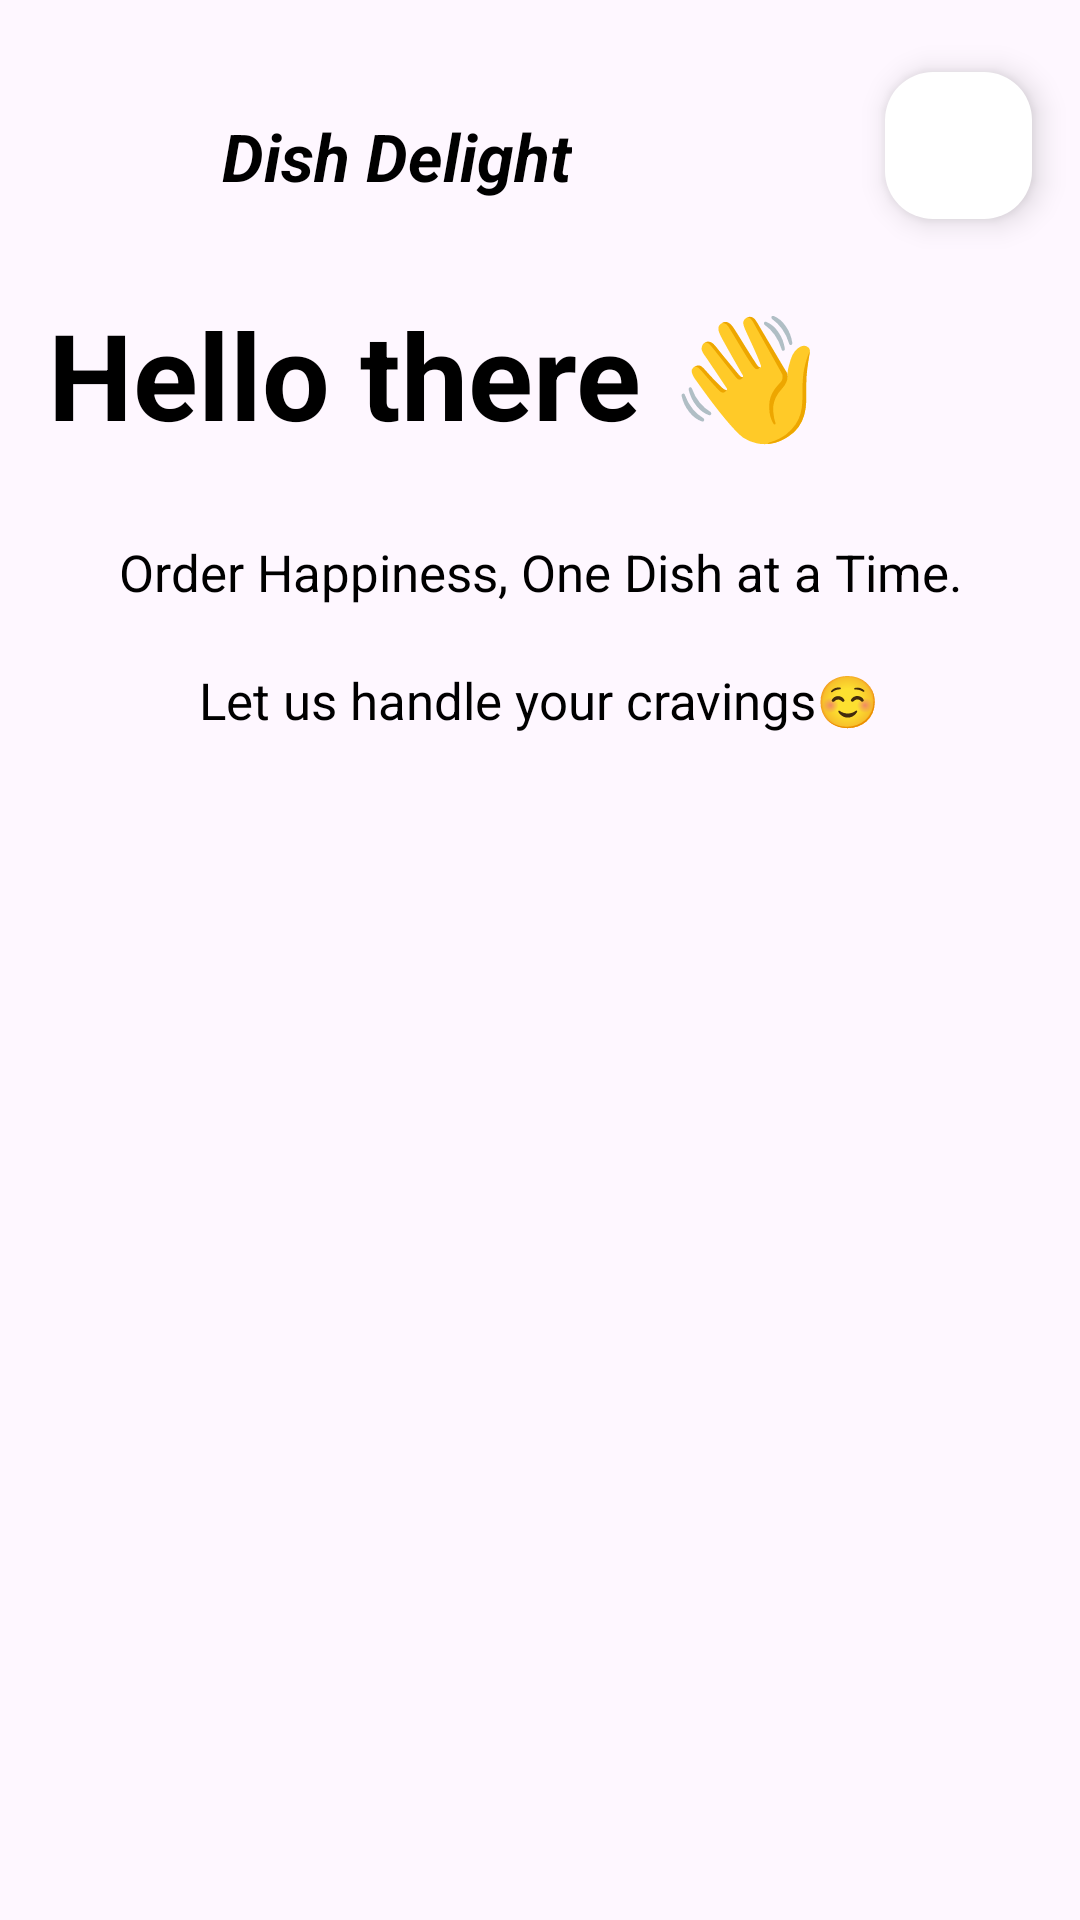

The Android layout XML behind this screen, and the referenced resources:
<!-- AndroidManifest.xml: application theme Theme.DishDelight -->
<!-- res/layout/fragment_home.xml -->
<?xml version="1.0" encoding="utf-8"?>
<androidx.constraintlayout.widget.ConstraintLayout
    xmlns:android="http://schemas.android.com/apk/res/android"
    xmlns:app="http://schemas.android.com/apk/res-auto"
    xmlns:tools="http://schemas.android.com/tools"
    android:id="@+id/main"
    android:layout_width="match_parent"
    android:layout_height="match_parent"
    app:backgroundTint="@android:color/white"
    tools:context=".Fragments.HomeFragment">

    <ImageView
        android:id="@+id/imageView2"
        android:layout_width="50dp"
        android:layout_height="50dp"
        android:layout_marginStart="16dp"
        android:layout_marginTop="24dp"
        android:src="@drawable/logo_no_text"
        app:layout_constraintStart_toStartOf="parent"
        app:layout_constraintTop_toTopOf="parent" />

    <TextView
        android:id="@+id/textView3"
        android:layout_width="wrap_content"
        android:layout_height="wrap_content"
        android:layout_marginStart="8dp"
        android:text="Dish Delight"
        android:textColor="@color/black"
        android:textSize="22sp"
        android:textStyle="bold|italic"
        app:layout_constraintBottom_toBottomOf="@+id/imageView2"
        app:layout_constraintStart_toEndOf="@+id/imageView2"
        app:layout_constraintTop_toTopOf="@+id/imageView2"
        app:layout_constraintVertical_bias="0.65" />

    <TextView
        android:id="@+id/textView4"
        android:layout_width="wrap_content"
        android:layout_height="wrap_content"
        android:layout_marginStart="16dp"
        android:layout_marginTop="24dp"

        android:text="@string/hello_there"
        android:textColor="@color/black"
        android:textSize="40sp"
        android:textStyle="bold"
        app:layout_constraintStart_toStartOf="parent"
        app:layout_constraintTop_toBottomOf="@+id/imageView2" />

    <TextView
        android:id="@+id/textView5"
        android:layout_width="wrap_content"
        android:layout_height="wrap_content"

        android:layout_marginTop="28dp"
        android:text="@string/order_happiness"
        android:textColor="@color/black"
        android:textSize="17sp"
        app:layout_constraintEnd_toEndOf="parent"
        app:layout_constraintHorizontal_bias="0.5"
        app:layout_constraintStart_toStartOf="parent"
        app:layout_constraintTop_toBottomOf="@+id/textView4" />

    <HorizontalScrollView
        android:id="@+id/horizontalScrollView"
        android:layout_width="0dp"
        android:layout_height="wrap_content"

        app:layout_constraintEnd_toEndOf="parent"
        app:layout_constraintStart_toStartOf="parent"
        app:layout_constraintTop_toBottomOf="@+id/textView5">

        <LinearLayout
            android:id="@+id/horizontalScrollContainer"
            android:layout_width="wrap_content"
            android:layout_height="wrap_content"
            android:layout_margin="10dp"
            android:gravity="center_vertical"
            android:orientation="horizontal"

            >

            


        </LinearLayout>
    </HorizontalScrollView>

    <TextView
        android:id="@+id/textView7"
        android:layout_width="wrap_content"
        android:layout_height="wrap_content"

        android:text="@string/handle_cravings"
        android:textColor="@color/black"
        android:textSize="17sp"
        app:layout_constraintEnd_toEndOf="parent"
        app:layout_constraintHorizontal_bias="0.5"
        app:layout_constraintStart_toStartOf="parent"
        app:layout_constraintTop_toBottomOf="@+id/horizontalScrollView" />

    <ScrollView
        android:id="@+id/horizontalScrollView2"
        android:layout_width="match_parent"
        android:layout_height="0dp"
        android:layout_marginTop="12dp"
        android:padding="8dp"

        app:layout_constraintBottom_toBottomOf="parent"
        app:layout_constraintEnd_toEndOf="parent"
        app:layout_constraintStart_toStartOf="parent"
        app:layout_constraintTop_toBottomOf="@+id/textView7">

        <LinearLayout
            android:id="@+id/containerPopularFoods"
            android:layout_width="match_parent"
            android:layout_height="wrap_content"
            android:orientation="vertical">

            
            
            
            

        </LinearLayout>
    </ScrollView>


    <com.google.android.material.floatingactionbutton.FloatingActionButton
        android:id="@+id/floatingActionButton2"
        android:layout_width="49dp"
        android:layout_height="52dp"
        android:layout_marginTop="24dp"
        android:layout_marginEnd="16dp"
        android:clickable="true"
        app:backgroundTint="@android:color/white"
        app:layout_constraintEnd_toEndOf="parent"
        app:layout_constraintTop_toTopOf="parent"
        app:srcCompat="@drawable/menu_icon" />

</androidx.constraintlayout.widget.ConstraintLayout>
<!-- res/layout/popular_food_card.xml (included above) -->
<?xml version="1.0" encoding="utf-8"?>
<com.google.android.material.card.MaterialCardView
    android:layout_width="match_parent"
    android:layout_height="wrap_content"
    xmlns:app="http://schemas.android.com/apk/res-auto"
    app:cardCornerRadius="12dp"
    android:layout_margin="12dp"
    android:elevation="4dp"
    android:backgroundTint="#D8F4D4"
    xmlns:android="http://schemas.android.com/apk/res/android">


    <LinearLayout
        android:layout_width="match_parent"
        android:layout_height="wrap_content"

        android:orientation="horizontal"
        android:gravity="center_vertical"
        android:padding="16dp"
        >

        <LinearLayout
            android:layout_width="wrap_content"
            android:layout_height="wrap_content"
            android:orientation="vertical"
            android:layout_marginLeft="15dp">

            <ImageView
                android:layout_width="80dp"
                android:layout_height="70dp"
                android:layout_gravity="center"
                android:id="@+id/foodImageIdddd"
                android:src="@drawable/salad" />

            <FrameLayout
                android:layout_width="wrap_content"
                android:layout_height="wrap_content">


                <Button
                    android:id="@+id/btnAddIddddddd"
                    android:layout_width="80dp"
                    android:layout_height="40dp"
                    android:text="ADD"
                    android:backgroundTint="#F44336"
                    android:textColor="@android:color/white" />


                <LinearLayout
                    android:id="@+id/quantitySelector"
                    android:layout_width="wrap_content"
                    android:layout_height="40dp"
                    android:orientation="horizontal"
                    android:visibility="gone"
                    android:gravity="center_vertical">

                    <Button
                        android:id="@+id/btnMinusIdddd"
                        android:layout_width="36dp"
                        android:layout_height="40dp"
                        android:text="−"
                        android:backgroundTint="#F44336"
                        android:padding="0dp"
                        android:includeFontPadding="false"
                        android:textSize="25sp"
                        android:textColor="@android:color/white"
                         />

                    <TextView
                        android:id="@+id/quantityIddddd"
                        android:layout_width="36dp"
                        android:layout_height="match_parent"
                        android:gravity="center"
                        android:textStyle="bold"
                        android:text="1"
                        android:textSize="18sp"
                        android:textColor="@android:color/black" />

                    <Button
                        android:id="@+id/btnPlusIddddd"
                        android:layout_width="36dp"
                        android:layout_height="40dp"
                        android:backgroundTint="#F44336"
                        android:text="+"
                        android:padding="0dp"
                        android:includeFontPadding="false"
                        android:textSize="25sp"
                        android:textColor="@android:color/white"
                         />
                </LinearLayout>
            </FrameLayout>
        </LinearLayout>
            <LinearLayout
                android:layout_width="match_parent"
                android:layout_height="wrap_content"
                android:orientation="vertical"
                android:layout_marginLeft="15dp"
                android:gravity="end">

                <TextView
                    android:text="Green Salad"
                    android:textSize="21sp"
                    android:textStyle="bold"
                    android:id="@+id/foodNameIddddd"
                    android:textColor="#000000"
                    android:layout_height="wrap_content"
                    android:layout_width="wrap_content"/>
                <TextView
                    android:text="4.2 ⭐"
                    android:textColor="#000000"
                    android:textSize="16sp"
                    android:id="@+id/foodRatingIddddd"
                    android:textStyle="normal"
                    android:layout_height="wrap_content"
                    android:layout_width="wrap_content"/>
                <TextView
                    android:id="@+id/foodPriceIddddd"
                    android:text="₹ 250"
                    android:textColor="#000000"
                    android:textSize="18sp"
                    android:textStyle="bold"
                    android:layout_height="wrap_content"
                    android:layout_width="wrap_content"/>
            </LinearLayout>




    </LinearLayout>
</com.google.android.material.card.MaterialCardView>
<!-- resources referenced by this layout -->
<resources>
  <string name="handle_cravings">Let us handle your cravings☺️</string>
  <string name="hello_there">Hello there 👋</string>
  <string name="order_happiness">Order Happiness, One Dish at a Time.</string>
  <style name="Theme.DishDelight" parent="Base.Theme.DishDelight" />
  <style name="Base.Theme.DishDelight" parent="Theme.Material3.DayNight.NoActionBar">
          
          
      </style>
  <!-- not gathered from this repository: default colours our renderer supplied (Android Studio template values) -->
  <color name="black">#FF000000</color>
</resources>
